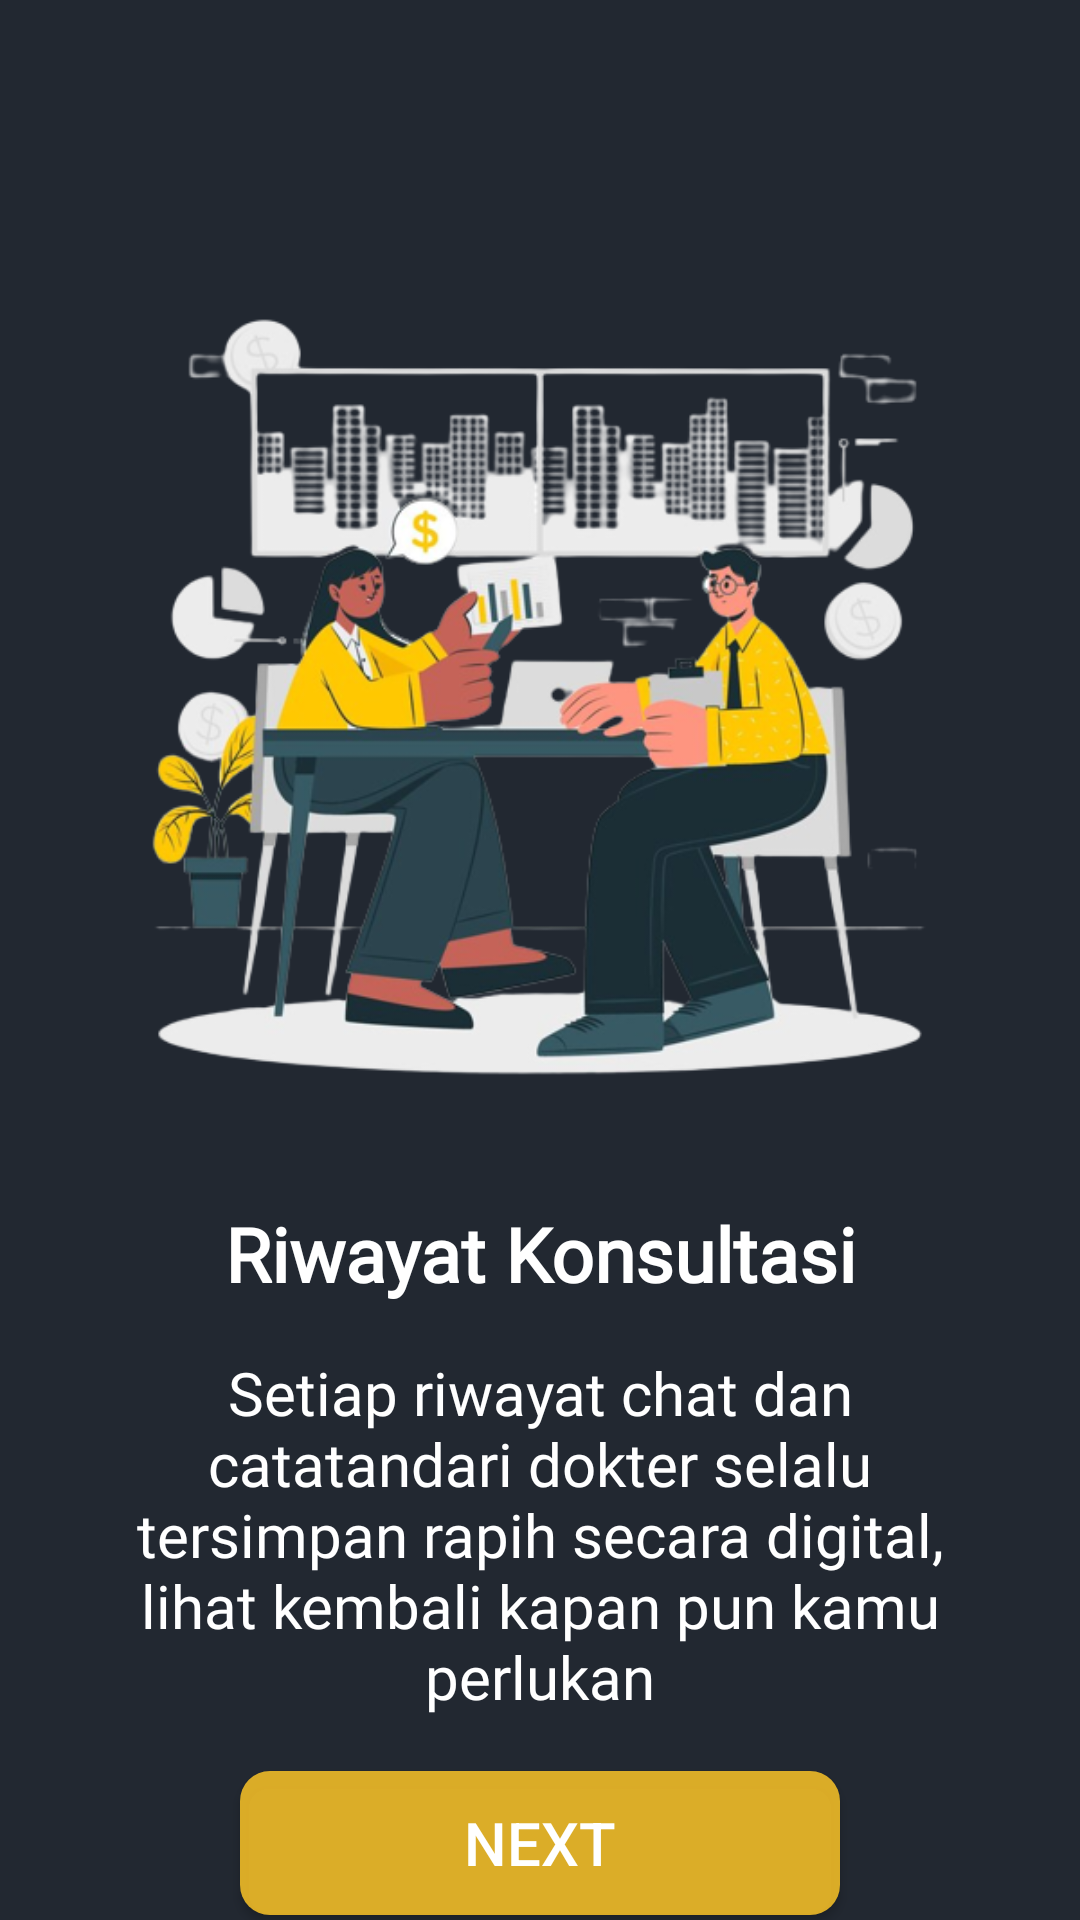

Android layout source for this screen:
<!-- AndroidManifest.xml: application theme Theme.AppCompat.NoActionBar -->
<!-- res/layout/activity_splashscreen1.xml -->
<?xml version="1.0" encoding="utf-8"?>
<androidx.constraintlayout.widget.ConstraintLayout xmlns:android="http://schemas.android.com/apk/res/android"
    xmlns:app="http://schemas.android.com/apk/res-auto"
    xmlns:tools="http://schemas.android.com/tools"
    android:layout_width="match_parent"
    android:layout_height="match_parent"
    tools:context=".splashscreen1"
    android:background="#222831">

    <Button
        android:id="@+id/button"
        android:layout_width="200dp"
        android:layout_height="wrap_content"
        android:layout_marginTop="18dp"
        android:background="@drawable/rounded_corner"
        android:backgroundTint="#D5FFC727"
        android:text="Next"
        android:textColor="@color/white"
        android:textSize="20sp"
        app:layout_constraintEnd_toEndOf="parent"
        app:layout_constraintStart_toStartOf="parent"
        app:layout_constraintTop_toBottomOf="@+id/textView3" />

    <TextView
        android:id="@+id/textView3"
        android:layout_width="300dp"
        android:layout_height="wrap_content"
        android:layout_marginStart="24dp"
        android:layout_marginTop="16dp"
        android:layout_marginEnd="24dp"
        android:fontFamily="@font/inria_sans"
        android:text="Setiap riwayat chat dan catatandari dokter selalu tersimpan rapih secara digital, lihat kembali kapan pun kamu perlukan"
        android:textAlignment="center"
        android:textColor="@color/white"
        android:textSize="20sp"
        app:layout_constraintEnd_toEndOf="parent"
        app:layout_constraintStart_toStartOf="parent"
        app:layout_constraintTop_toBottomOf="@+id/textView2" />

    <ImageView
        android:id="@+id/imageView"
        android:layout_width="300dp"
        android:layout_height="300dp"
        android:layout_marginBottom="170dp"
        android:src="@drawable/splashscreen1"
        app:layout_constraintBottom_toBottomOf="parent"
        app:layout_constraintEnd_toEndOf="parent"
        app:layout_constraintStart_toStartOf="parent"
        app:layout_constraintTop_toTopOf="parent" />

    <TextView
        android:id="@+id/textView2"
        android:layout_width="wrap_content"
        android:layout_height="wrap_content"
        android:layout_marginTop="16dp"
        android:fontFamily="@font/inria_sans_bold"
        android:text="Riwayat Konsultasi"
        android:textColor="@color/white"
        android:textSize="25sp"
        android:textStyle="bold"
        app:layout_constraintEnd_toEndOf="parent"
        app:layout_constraintStart_toStartOf="parent"
        app:layout_constraintTop_toBottomOf="@+id/imageView" />
</androidx.constraintlayout.widget.ConstraintLayout>
<!-- resources referenced by this layout -->
<resources>
  <!-- drawable rounded_corner (drawable) -->
  <?xml version="1.0" encoding="utf-8"?>
  <shape xmlns:android="http://schemas.android.com/apk/res/android"
      android:shape="rectangle" android:padding="10dp">
      
      <solid android:color="#FFC727"/>
      <corners android:radius="10dp"/>
  </shape>
  <!-- drawable splashscreen1: png bitmap (drawable, 180224 bytes) -->
  <!-- not gathered from this repository: default colours our renderer supplied (Android Studio template values) -->
  <color name="white">#FFFFFFFF</color>
</resources>
